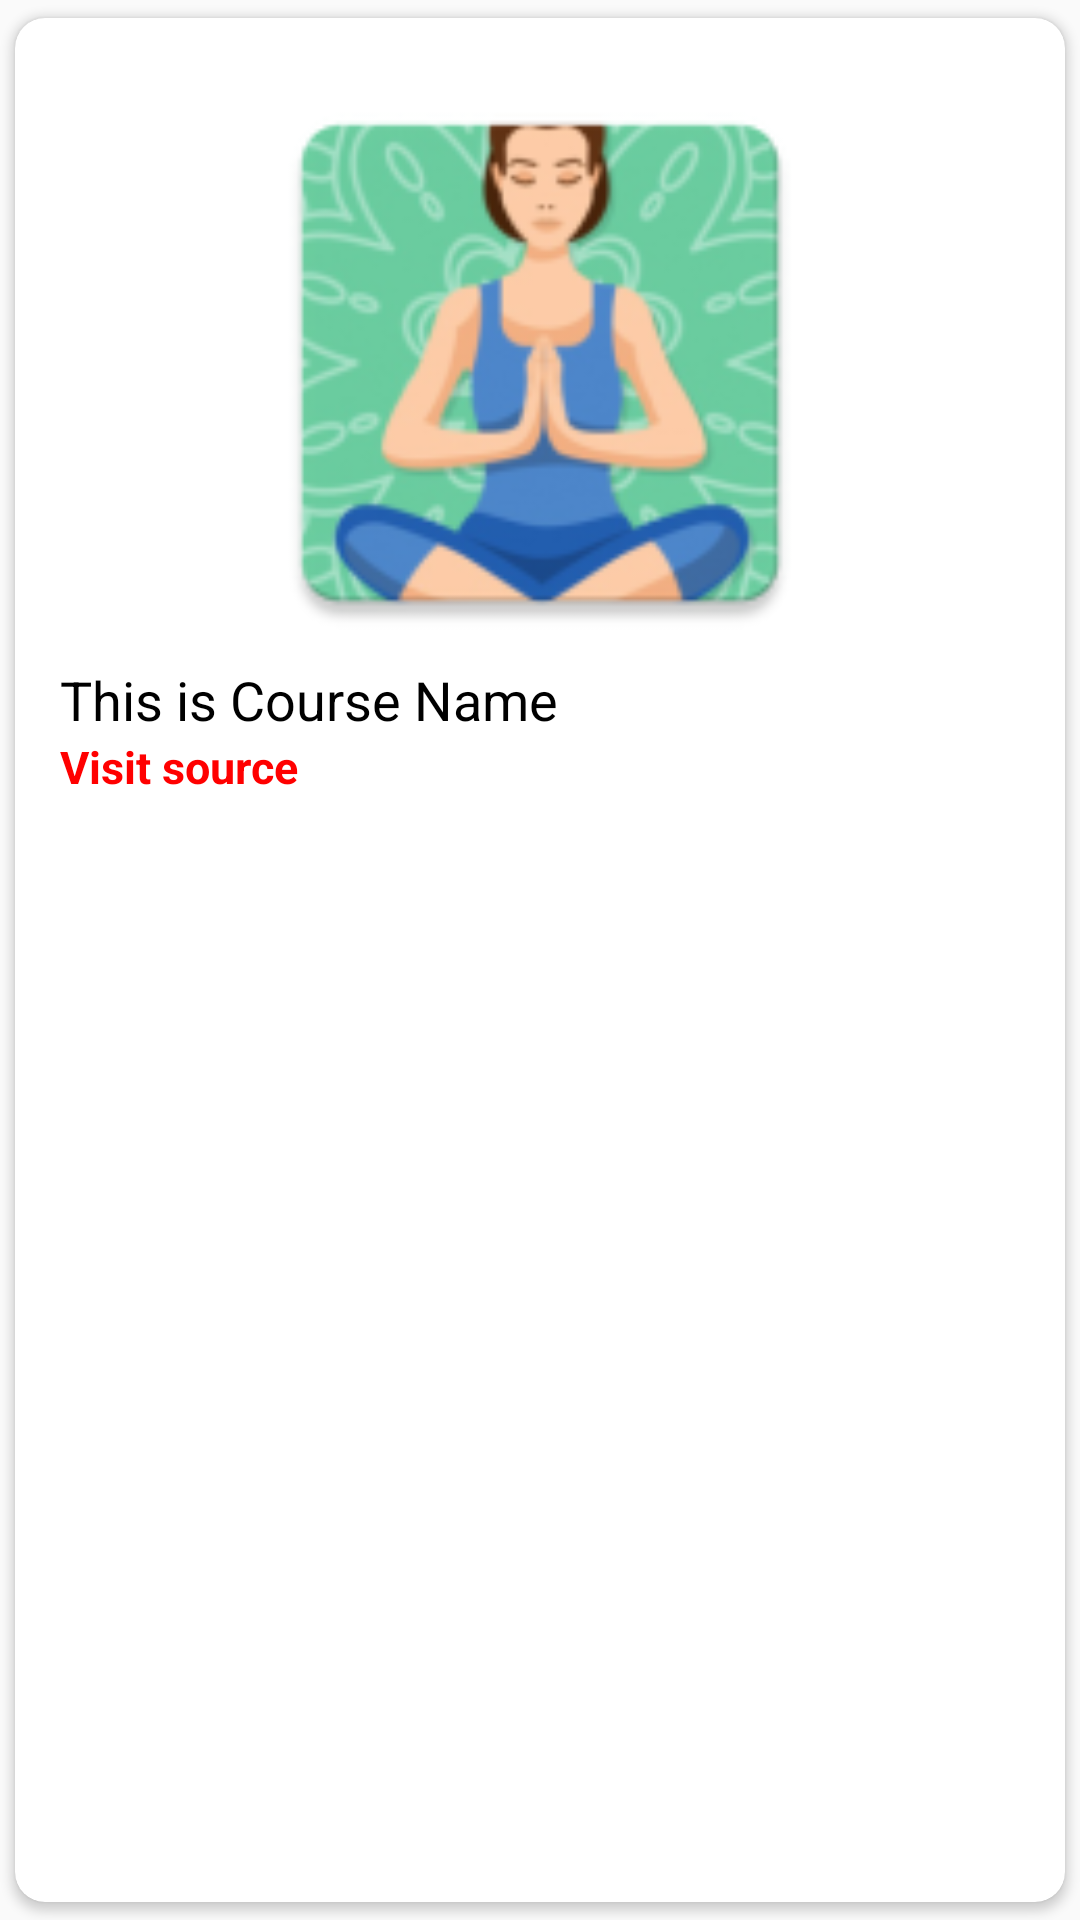

Reconstruct the res/layout file that produces this screen, plus the resources it refers to.
<!-- AndroidManifest.xml: application theme AppTheme -->
<!-- res/layout/singlerow.xml -->
<?xml version="1.0" encoding="utf-8"?>
<androidx.cardview.widget.CardView xmlns:android="http://schemas.android.com/apk/res/android"
    android:layout_width="match_parent"
    android:layout_height="wrap_content"
    xmlns:app="http://schemas.android.com/apk/res-auto"
    app:cardCornerRadius="10dp"
    android:elevation="8dp"
    app:cardUseCompatPadding="true">

    <RelativeLayout
        android:layout_width="match_parent"
        android:layout_height="wrap_content"
        android:padding="15dp">

        <ImageView
            android:layout_width="match_parent"
            android:layout_height="200dp"
            android:src="@mipmap/ic_launcher"
            android:id="@+id/img1"/>

        <TextView
            android:layout_width="match_parent"
            android:layout_height="wrap_content"
            android:id="@+id/header"
            android:text="This is Course Name"
            android:textSize="18sp"
            android:textColor="#000"
            android:layout_below="@id/img1"/>

        <TextView
            android:layout_width="match_parent"
            android:layout_height="wrap_content"
            android:id="@+id/link"
            android:textStyle="bold"
            android:text="Visit source"
            android:textSize="15sp"
            android:textColor="#FF0000"
            android:layout_below="@id/header"/>


    </RelativeLayout>

</androidx.cardview.widget.CardView>
<!-- resources referenced by this layout -->
<resources>
  <!-- mipmap ic_launcher: png bitmap (mipmap-hdpi, 7884 bytes) -->
  <style name="AppTheme" parent="Theme.AppCompat.Light.NoActionBar">
          
          <item name="colorPrimary">@color/colorPrimary</item>
          <item name="colorPrimaryDark">@color/colorPrimaryDark</item>
          <item name="colorAccent">@color/colorAccent</item>
      </style>
  <color name="colorPrimary">#f3c623</color>
  <color name="colorPrimaryDark">#f3c623</color>
  <color name="colorAccent">#03DAC5</color>
</resources>
